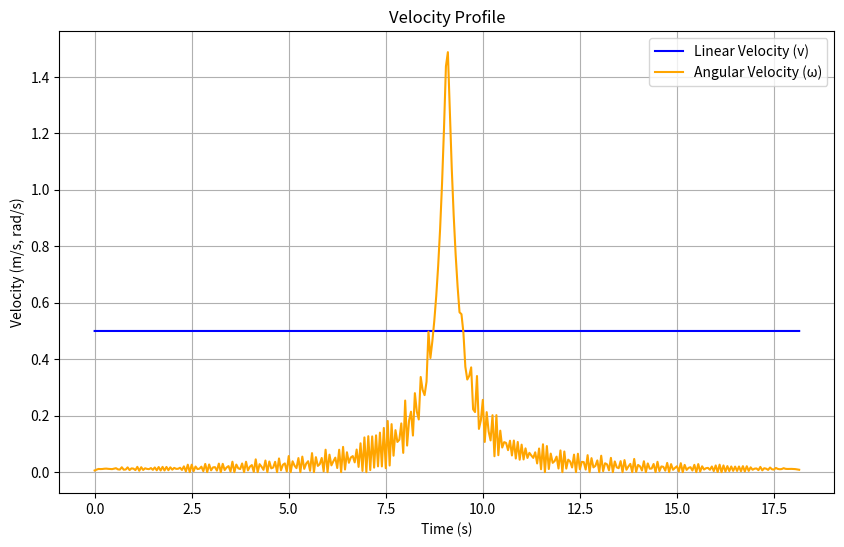
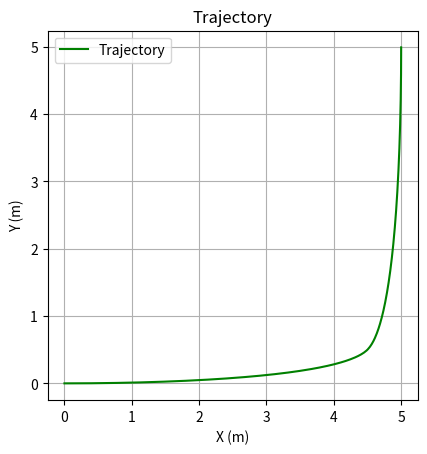

Write Python code to recreate these figures, in order.
import numpy as np
import matplotlib.pyplot as plt
from scipy.interpolate import interp1d


def bezier_curve(P0, P1, P2, P3, n_points=100):
    t = np.linspace(0, 1, n_points).reshape(-1, 1)
    curve = (1-t)**3 * P0 + 3*(1-t)**2*t * P1 + 3*(1-t)*t**2 * P2 + t**3 * P3
    return curve


def interpolate_trajectory(trajectory, desired_velocity):
    distances = np.sqrt(np.sum(np.diff(trajectory, axis=0)**2, axis=1))
    cumulative_arc_length = np.insert(np.cumsum(distances), 0, 0)
    total_length = cumulative_arc_length[-1]
    # Total time based on desired velocity
    total_time = total_length / desired_velocity
    time_steps = cumulative_arc_length / \
        desired_velocity  # Time stamps for each arc length

    interp_x = interp1d(time_steps, trajectory[:, 0], kind='linear')
    interp_y = interp1d(time_steps, trajectory[:, 1], kind='linear')

    # Uniform time steps for interpolation
    new_time = np.arange(0, total_time, 0.05)
    interpolated_x = interp_x(new_time)
    interpolated_y = interp_y(new_time)

    return np.column_stack((interpolated_x, interpolated_y)), new_time


def calculate_velocity(trajectory, t):
    dt = np.diff(t)
    dx = np.diff(trajectory[:, 0]) / dt
    dy = np.diff(trajectory[:, 1]) / dt

    # Linear velocity
    v = np.sqrt(dx**2 + dy**2)

    # Angular velocity
    ddx = np.diff(dx) / dt[:-1]
    ddy = np.diff(dy) / dt[:-1]
    omega = (ddy * dx[:-1] - ddx * dy[:-1]) / (dx[:-1]**2 + dy[:-1]**2)

    # Ensure same length by aligning with t[:-2]
    t_velocity = t[:-2]
    return t_velocity, v[:-1], omega


# Define control points for the segments
P0_1, P1_1, P2_1, P3_1 = np.array([0, 0]), np.array(
    [0.5, 0]), np.array([4, 0]), np.array([4.5, 0.5])
P0_2, P1_2, P2_2, P3_2 = np.array([4.5, 0.5]), np.array(
    [5, 1.0]), np.array([5, 4.5]), np.array([5, 5])

# Generate curves
curve1 = bezier_curve(P0_1, P1_1, P2_1, P3_1, n_points=100)
curve2 = bezier_curve(P0_2, P1_2, P2_2, P3_2, n_points=100)
trajectory = np.vstack((curve1, curve2))

# Adjust linear velocity
desired_velocity = 0.5  # Adjustable linear velocity (m/s)
interpolated_trajectory, time_stamps = interpolate_trajectory(
    trajectory, desired_velocity)

# Calculate velocities
t_velocity, linear_velocity, angular_velocity = calculate_velocity(
    interpolated_trajectory, time_stamps)

# Save velocities to u
u = np.column_stack((t_velocity, linear_velocity, angular_velocity))

# Plot velocities
figure, ax = plt.subplots()
figure.set_size_inches(10, 6)
ax.plot(t_velocity, linear_velocity,
        label="Linear Velocity (v)", color="blue")
ax.plot(t_velocity, angular_velocity,
        label="Angular Velocity (ω)", color="orange")
ax.set_xlabel("Time (s)")
ax.set_ylabel("Velocity (m/s, rad/s)")
ax.set_title("Velocity Profile")
ax.legend()
ax.grid()

_, ax1 = plt.subplots()
ax1.plot(interpolated_trajectory[:, 0],
         interpolated_trajectory[:, 1], label="Trajectory", color="green")
ax1.set_aspect('equal', 'box')
ax1.set_xlabel("X (m)")
ax1.set_ylabel("Y (m)")
ax1.set_title("Trajectory")
ax1.legend()
ax1.grid()

plt.show()
